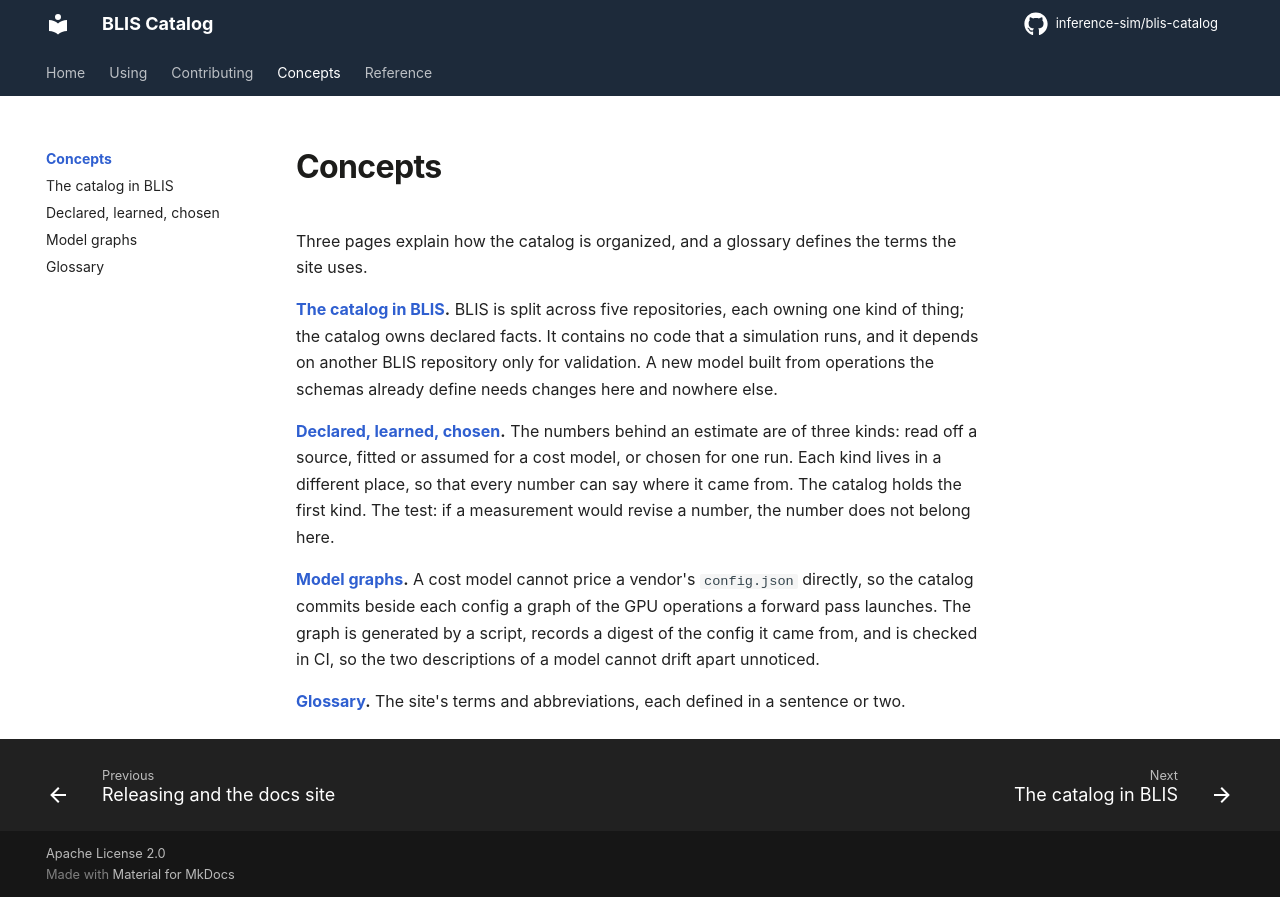

repository: inference-sim/blis-catalog · page: 0.2/concepts/index.html · generator: mkdocs

# Concepts

Three pages explain how the catalog is organized, and a glossary defines the terms the site uses.

**[The catalog in BLIS](repositories.md).** BLIS is split across five repositories, each owning one kind of thing; the catalog owns declared facts. It contains no code that a simulation runs, and it depends on another BLIS repository only for validation. A new model built from operations the schemas already define needs changes here and nowhere else.

**[Declared, learned, chosen](declared-facts.md).** The numbers behind an estimate are of three kinds: read off a source, fitted or assumed for a cost model, or chosen for one run. Each kind lives in a different place, so that every number can say where it came from. The catalog holds the first kind. The test: if a measurement would revise a number, the number does not belong here.

**[Model graphs](model-graphs.md).** A cost model cannot price a vendor's `config.json` directly, so the catalog commits beside each config a graph of the GPU operations a forward pass launches. The graph is generated by a script, records a digest of the config it came from, and is checked in CI, so the two descriptions of a model cannot drift apart unnoticed.

**[Glossary](glossary.md).** The site's terms and abbreviations, each defined in a sentence or two.
